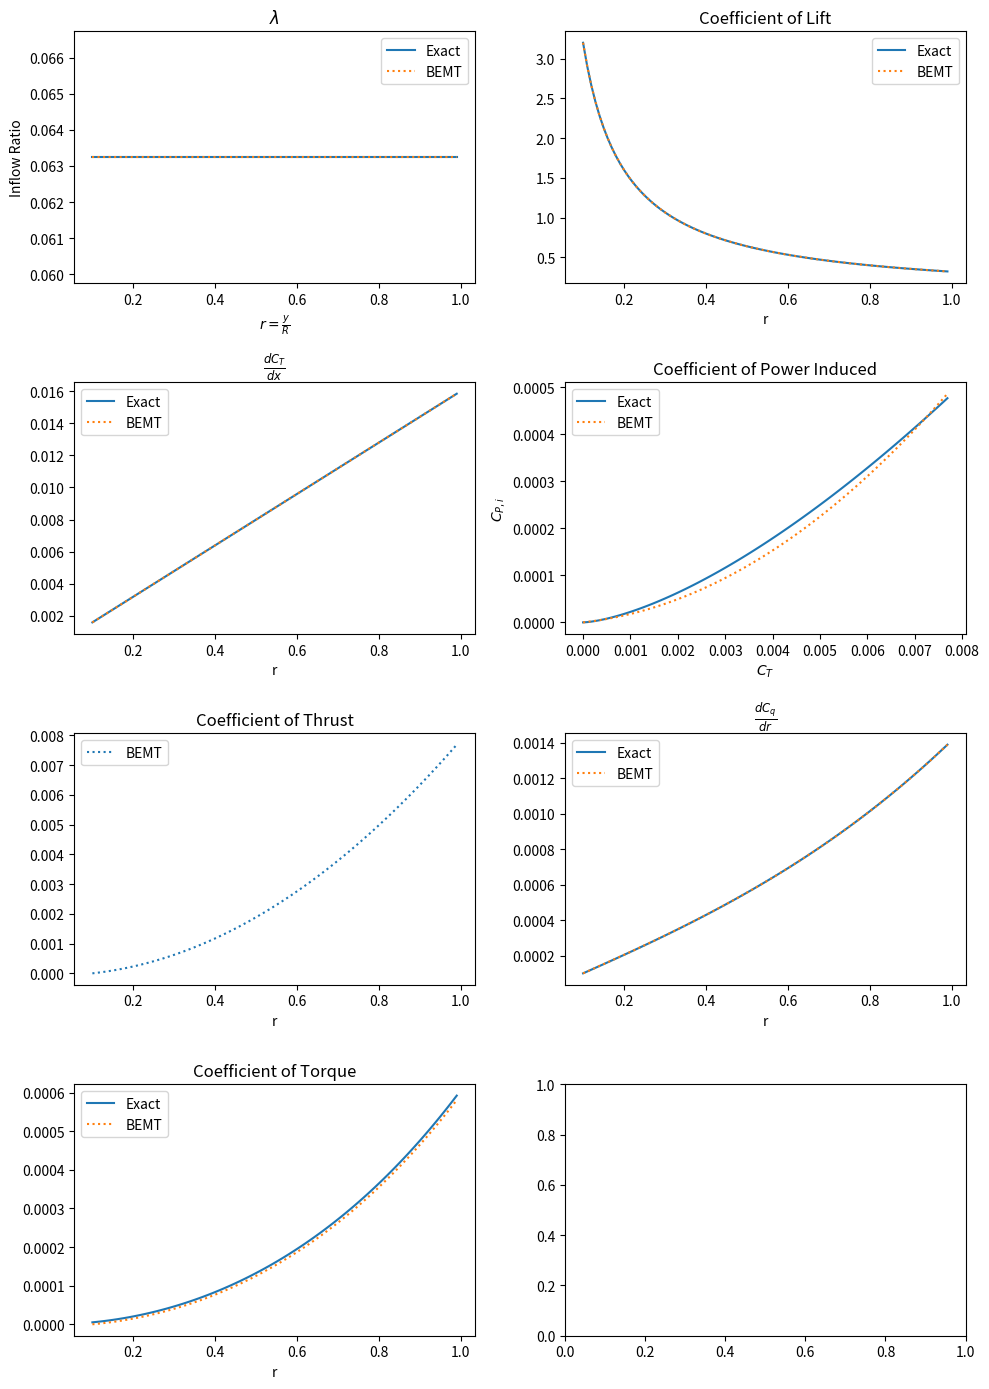

Source code (Python):
import matplotlib.pyplot as plt
import numpy as np


def Twist(normalized_radius: float, tip_twist: float) -> float:
    return tip_twist / normalized_radius


def ObjectiveFunction(inflow: float, twist: float, normalized_radius: float) -> float:
    solidity = 0.1
    coefficient_lift_alpha = 2 * np.pi
    return (
        inflow**2
        + (solidity * coefficient_lift_alpha / 8) * inflow
        - (solidity * coefficient_lift_alpha / 8) * twist * normalized_radius
    )


def FindInflowAndTipTwist(normalized_radius: float) -> list:
    """
    This function finds the inflow ratio and the tip twist at a specific radius with BEMT

    Returns:
    list: [inflow_i,tip_twist_i]
    """
    solidity = 0.1
    coefficient_lift_alpha = 2 * np.pi
    coefficient_thrust_given = 0.008
    inflow_i = np.sqrt(coefficient_thrust_given / 2)
    tip_twist_i = 4 * coefficient_thrust_given / (solidity * coefficient_lift_alpha)
    twist_i = Twist(normalized_radius, tip_twist_i)
    objfunc_i = ObjectiveFunction(inflow_i, twist_i, normalized_radius)
    iteration_count = 0
    max_iteration = 30
    tolerance = 1e-6
    while abs(objfunc_i) >= tolerance:
        iteration_count += 1
        tip_twist_i = (
            4 * coefficient_thrust_given / (solidity * coefficient_lift_alpha)
            + inflow_i
        )
        twist_i = Twist(normalized_radius, tip_twist_i)
        inflow_i = (solidity * coefficient_lift_alpha / 16) * (
            np.sqrt(
                1
                + (32 / (solidity * coefficient_lift_alpha))
                * twist_i
                * normalized_radius
            )
            - 1
        )
        objfunc_i = ObjectiveFunction(inflow_i, twist_i, normalized_radius)
        if iteration_count == max_iteration:
            print("Scheme failed to converge")
            return [inflow_i, tip_twist_i]
    return [inflow_i, tip_twist_i]


def ExactInflow(normalized_radius: float) -> float:
    coefficient_thrust_given = 0.008
    return np.sqrt(coefficient_thrust_given / 2)


def DeltaCoefficientThrust(normalized_radius: float, step_size) -> float:
    """
    Using BEMT we find the discrete value for the inflow and twist at that
    radius value

    Note: we are using Ideal Twist

    Returns:
    discrete value
    """
    solidity = 0.1
    coefficient_lift_alpha = 2 * np.pi
    inflow, tip_twist = FindInflowAndTipTwist(normalized_radius)
    delta_CT = (
        (solidity * coefficient_lift_alpha / 2)
        * (tip_twist - inflow)
        * normalized_radius
        * step_size
    )
    return delta_CT


def DeltaCoefficientThrustExact(normalized_radius):
    coefficient_thrust_given = 0.008
    return 2 * coefficient_thrust_given * normalized_radius


def CoefficientThrustBEMT(normalized_radius: float, step_size: float) -> float:
    r"""
    Finds the discrete sum up to the r value

    Returns:
    $\sum{\Delta{C_T}(r)}$
    """

    delta_CT_list = [
        DeltaCoefficientThrust(r, step_size)
        for r in np.arange(0.1, normalized_radius, step_size)
    ]
    return np.sum(delta_CT_list)


def CoefficientThrust_scuffed(final_C_T: float, normalized_radius: float) -> float:
    return (final_C_T / np.exp(1)) * np.exp(normalized_radius**2)


def CoefficientPowerExact(normalized_radius: float) -> float:
    inflow_ratio = ExactInflow(normalized_radius)
    coefficient_drag_0 = 0.008
    solidity = 0.1
    return (
        2 * inflow_ratio**3 * normalized_radius**2
        + (1 / 8) * solidity * coefficient_drag_0 * normalized_radius**4
    )


def DeltaCoefficientPowerBEMT(normalized_radius: float, step_size: float) -> float:
    inflow = FindInflowAndTipTwist(normalized_radius)[0]
    delta_CT = DeltaCoefficientThrust(normalized_radius, step_size)
    coefficient_drag_0 = 0.008
    solidity = 0.1
    return (
        inflow * delta_CT
        + 0.5 * solidity * coefficient_drag_0 * normalized_radius**3 * step_size
    )


def CoefficientPowerBEMT(normalized_radius: float, step_size: float) -> float:
    """
    Finds the Coefficient of Power at a given radius

    Returns:
    C_P
    """
    delta_CT = [
        DeltaCoefficientPowerBEMT(r, step_size)
        for r in np.arange(0.1, normalized_radius, step_size)
    ]
    return np.sum(delta_CT)


def DeltaCoefficientPowerDeltaRadiusExact(normalized_radius: float) -> float:
    """
    Finds the Exact derivative Coefficient of Power at a given radius

    Returns:
    dC_P/dr
    """
    coefficient_thrust_given = 0.008
    inflow = np.sqrt(coefficient_thrust_given / 2)
    dCTdr = DeltaCoefficientThrustExact(normalized_radius)
    coefficient_drag_0 = 0.008
    solidity = 0.1
    return inflow * dCTdr + 0.5 * solidity * coefficient_drag_0 * normalized_radius**3


def CoefficientLiftExact(normalized_radius: float) -> float:
    coefficient_thrust_given = 0.008
    solidity = 0.1
    return (4 * coefficient_thrust_given) / (solidity * normalized_radius)


def CoefficientLiftBEMT(normalized_radius: float) -> float:
    coefficient_lift_alpha = 2 * np.pi
    inflow, tip_twist = FindInflowAndTipTwist(normalized_radius)
    return (coefficient_lift_alpha / normalized_radius) * (tip_twist - inflow)


def CoefficientPowerInducedExact(given_coefficient_thrust: float) -> float:
    return given_coefficient_thrust**1.5 / 2**0.5


def CoefficientPowerInducedBEMT(normalized_radius: float, step_size: float) -> float:
    inflow_tip = FindInflowAndTipTwist(1)[0]
    n = 0
    inflow = inflow_tip * normalized_radius**n
    kappa = (2 * (n + 1) ** 0.5) / (3 * n + 2)
    delta_CP_i = [
        FindInflowAndTipTwist(r)[0] * DeltaCoefficientThrust(r, step_size)
        for r in np.arange(0.1, normalized_radius, step_size)
    ]
    # delta_CP_i = [4*FindInflowAndTipTwist(r)[0]**3 * r * step_size for r in np.arange(0.1,normalized_radius,step_size)]
    # return kappa * given_coefficient_thrust**1.5 / 2**0.5
    return np.sum(delta_CP_i)


def PlotProblem1():
    step_size = 1 / 100
    radius_values = np.arange(0.1, 1, step_size)
    inflow_values_bemt = [FindInflowAndTipTwist(radius)[0] for radius in radius_values]
    inflow_values_exact = [ExactInflow(r) for r in radius_values]

    plt.plot(radius_values, inflow_values_exact, label="Exact")
    plt.plot(radius_values, inflow_values_bemt, label="BEMT", linestyle=":")
    plt.title("Inflow Ratio")
    plt.legend()
    plt.xlabel(r"$r = \frac{y}{R}$")
    plt.ylabel(r"$\lambda$")
    plt.show()

    delta_CT_delta_radius_bemt = [
        DeltaCoefficientThrust(r, step_size) / step_size for r in radius_values
    ]
    delta_CT_delta_radius_exact = [
        DeltaCoefficientThrustExact(r) for r in radius_values
    ]
    plt.plot(radius_values, delta_CT_delta_radius_exact, label="Exact")
    plt.plot(radius_values, delta_CT_delta_radius_bemt, label="BEMT", linestyle=":")
    plt.title(r"$\frac{dC_T}{dx}$")
    plt.legend()
    plt.xlabel("r")
    plt.ylabel(r"$\frac{dC_T}{dx}$")
    plt.show()

    CT_bemt = [CoefficientThrustBEMT(r, step_size) for r in radius_values]
    # plt.plot(
    # radius_values,
    # CoefficientThrust_scuffed(CT_bemt[-1], radius_values),
    # label="Exact",
    # )
    plt.plot(radius_values, CT_bemt, label="BEMT", linestyle=":")
    plt.title("Coefficient of Thrust")
    plt.legend()
    plt.xlabel("r")
    plt.ylabel(r"$C_T$")
    plt.show()

    CP_bemt = [CoefficientPowerBEMT(r, step_size) for r in radius_values]
    plt.plot(radius_values, CoefficientPowerExact(radius_values), label="Exact")
    plt.plot(radius_values, CP_bemt, label="BEMT", linestyle=":")
    plt.title("Coefficient of Torque")
    plt.legend()
    plt.xlabel("r")
    plt.ylabel(r"$C_Q$")
    plt.show()

    delta_CP_delta_r = [
        DeltaCoefficientPowerBEMT(r, step_size) / step_size for r in radius_values
    ]
    plt.plot(
        radius_values,
        DeltaCoefficientPowerDeltaRadiusExact(radius_values),
        label="Exact",
    )
    plt.plot(radius_values, delta_CP_delta_r, label="BEMT", linestyle=":")
    plt.title(r"$\frac{dC_q}{dr}$")
    plt.legend()
    plt.xlabel("r")
    plt.ylabel(r"$\frac{dC_q}{dr}$")
    plt.show()

    plt.plot(radius_values, CoefficientLiftExact(radius_values), label="Exact")
    plt.plot(
        radius_values,
        [CoefficientLiftBEMT(r) for r in radius_values],
        label="BEMT",
        linestyle=":",
    )
    plt.title("Coefficient of Lift")
    plt.legend()
    plt.xlabel("r")
    plt.ylabel(r"$C_l$")
    plt.show()

    coefficient_thrust_values = np.linspace(0, CT_bemt[-1], len(radius_values))
    plt.plot(
        coefficient_thrust_values,
        CoefficientPowerInducedExact(coefficient_thrust_values),
        label="Exact",
    )
    plt.plot(
        coefficient_thrust_values,
        [CoefficientPowerInducedBEMT(r, step_size) for r in radius_values],
        label="BEMT",
        linestyle=":",
    )
    plt.title("Coefficient of Power Induced")
    plt.legend()
    plt.xlabel(r"$C_T$")
    plt.ylabel(r"$C_{P,i}$")
    # plt.ylim(-0.0,0.001)
    plt.show()
    return None


def SubPlotProblem1():
    step_size = 1 / 100
    radius_values = np.arange(0.1, 1, step_size)
    inflow_values_bemt = [FindInflowAndTipTwist(radius)[0] for radius in radius_values]
    inflow_values_exact = [ExactInflow(r) for r in radius_values]

    delta_CT_delta_radius_bemt = [
        DeltaCoefficientThrust(r, step_size) / step_size for r in radius_values
    ]
    delta_CT_delta_radius_exact = [
        DeltaCoefficientThrustExact(r) for r in radius_values
    ]

    CT_bemt = [CoefficientThrustBEMT(r, step_size) for r in radius_values]
    CP_bemt = [CoefficientPowerBEMT(r, step_size) for r in radius_values]

    delta_CP_delta_r = [
        DeltaCoefficientPowerBEMT(r, step_size) / step_size for r in radius_values
    ]
    coefficient_thrust_values = np.linspace(0, CT_bemt[-1], len(radius_values))

    # Create a figure with multiple subplots
    fig, axes = plt.subplots(nrows=4, ncols=2, figsize=(10, 14), sharey=False)

    # Plot the first subplot for inflow ratio
    axes[0, 0].plot(radius_values, inflow_values_exact, label="Exact")
    axes[0, 0].plot(radius_values, inflow_values_bemt, label="BEMT", linestyle=":")
    axes[0, 0].set_title(r"$\lambda$")
    axes[0, 0].legend()
    axes[0, 0].set_xlabel(r"$r = \frac{y}{R}$")
    axes[0, 0].set_ylabel("Inflow Ratio")

    # Plot the second subplot for dC_T/dx
    axes[1, 0].plot(radius_values, delta_CT_delta_radius_exact, label="Exact")
    axes[1, 0].plot(
        radius_values, delta_CT_delta_radius_bemt, label="BEMT", linestyle=":"
    )
    axes[1, 0].set_title(r"$\frac{dC_T}{dx}$")
    axes[1, 0].legend()
    axes[1, 0].set_xlabel("r")

    # Plot the third subplot for C_T
    axes[2, 0].plot(radius_values, CT_bemt, label="BEMT", linestyle=":")
    axes[2, 0].set_title("Coefficient of Thrust")
    axes[2, 0].legend()
    axes[2, 0].set_xlabel("r")

    # Plot the fourth subplot for C_Q
    axes[3, 0].plot(radius_values, CoefficientPowerExact(radius_values), label="Exact")
    axes[3, 0].plot(radius_values, CP_bemt, label="BEMT", linestyle=":")
    axes[3, 0].set_title("Coefficient of Torque")
    axes[3, 0].legend()
    axes[3, 0].set_xlabel("r")

    # Plot the fifth subplot for dC_q/dr
    axes[2, 1].plot(
        radius_values,
        DeltaCoefficientPowerDeltaRadiusExact(radius_values),
        label="Exact",
    )
    axes[2, 1].plot(radius_values, delta_CP_delta_r, label="BEMT", linestyle=":")
    axes[2, 1].set_title(r"$\frac{dC_q}{dr}$")
    axes[2, 1].legend()
    axes[2, 1].set_xlabel("r")

    # Plot the sixth subplot for C_l
    axes[0, 1].plot(
        radius_values,
        CoefficientLiftExact(radius_values),
        label="Exact",
    )
    axes[0, 1].plot(
        radius_values,
        [CoefficientLiftBEMT(r) for r in radius_values],
        label="BEMT",
        linestyle=":",
    )
    axes[0, 1].set_title("Coefficient of Lift")
    axes[0, 1].legend()
    axes[0, 1].set_xlabel("r")

    # Plot the seventh subplot for C_P,i
    axes[1, 1].plot(
        coefficient_thrust_values,
        CoefficientPowerInducedExact(coefficient_thrust_values),
        label="Exact",
    )
    axes[1, 1].plot(
        coefficient_thrust_values,
        [CoefficientPowerInducedBEMT(r, step_size) for r in radius_values],
        label="BEMT",
        linestyle=":",
    )
    axes[1, 1].set_title("Coefficient of Power Induced")
    axes[1, 1].legend()
    axes[1, 1].set_xlabel(r"$C_T$")
    axes[1, 1].set_ylabel(r"$C_{P,i}$")

    # Adjust layout to prevent overlap between subplots
    plt.tight_layout()

    # Show the figure
    plt.show()

    return None


if __name__ == "__main__":
    SubPlotProblem1()
